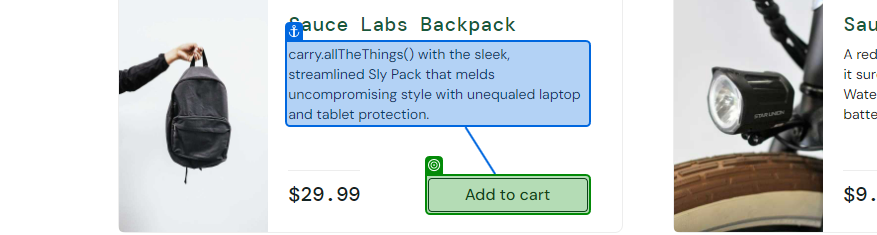
Task: Robotic Enterprise Framework
Workflow: Process

Step 1: check

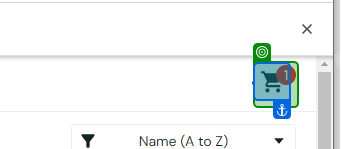
Step 2: check

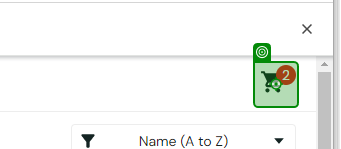
Step 3: click

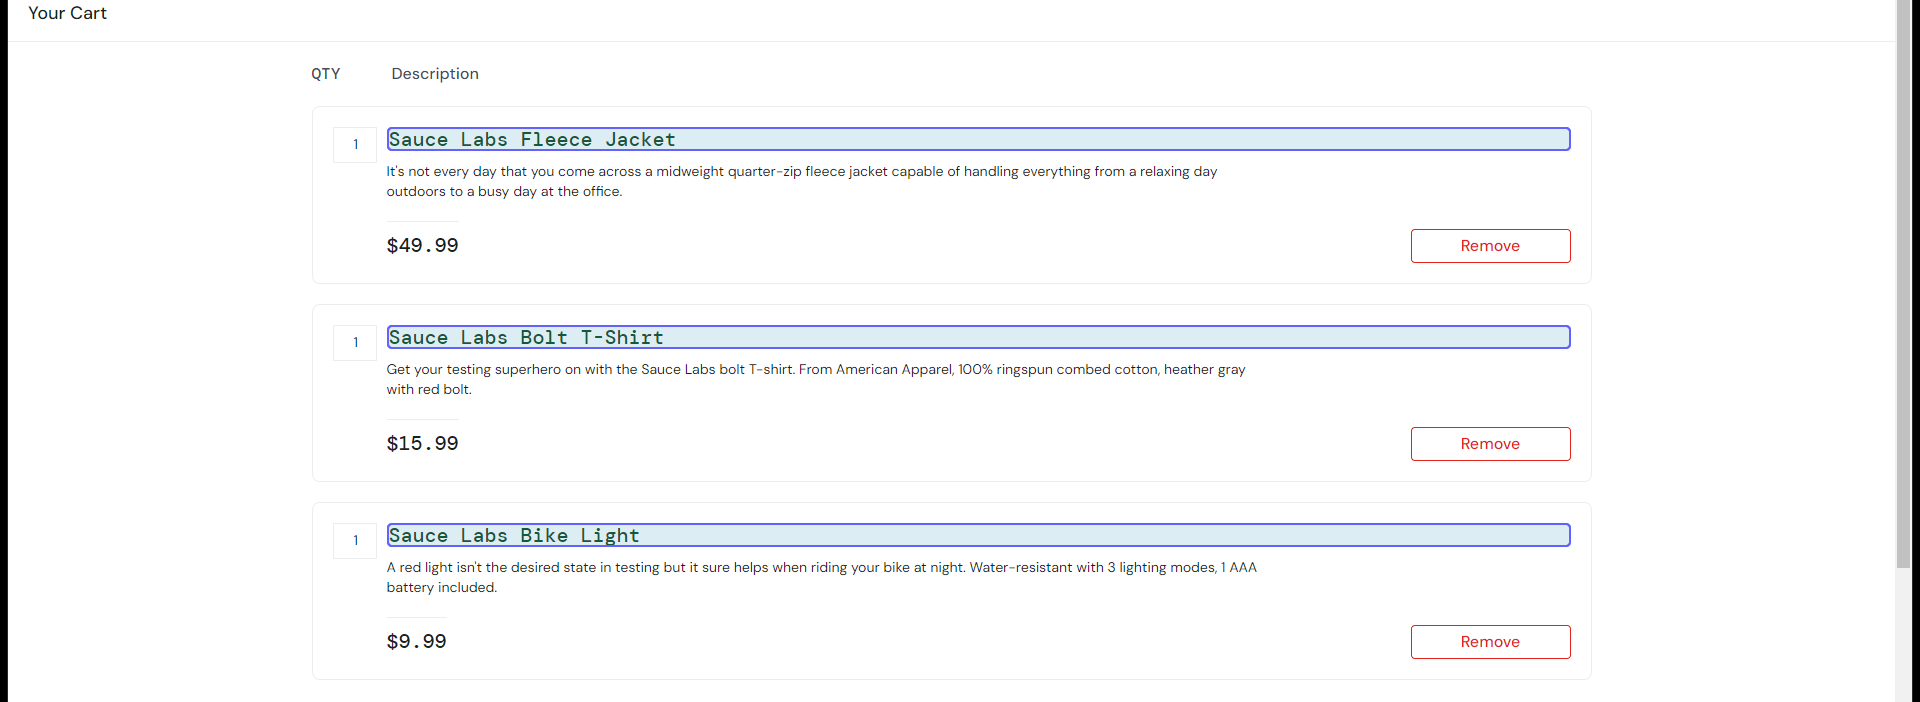
Step 4: For Each items in cart

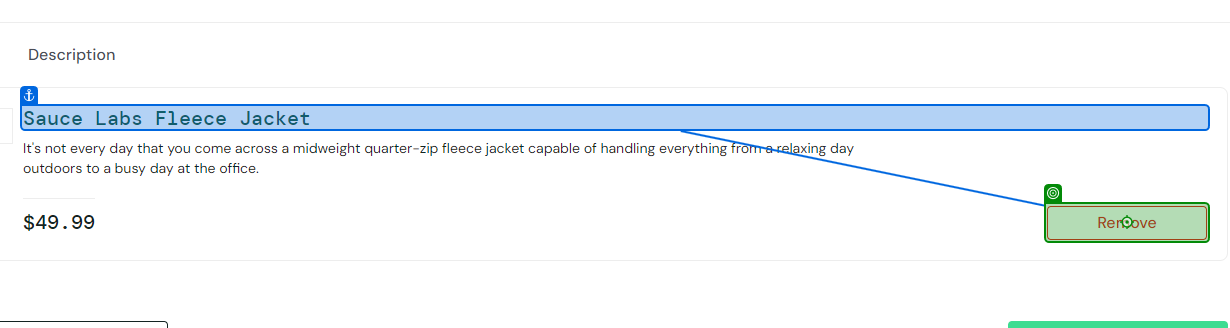
Step 5: click

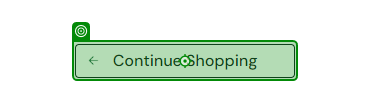
Step 6: click

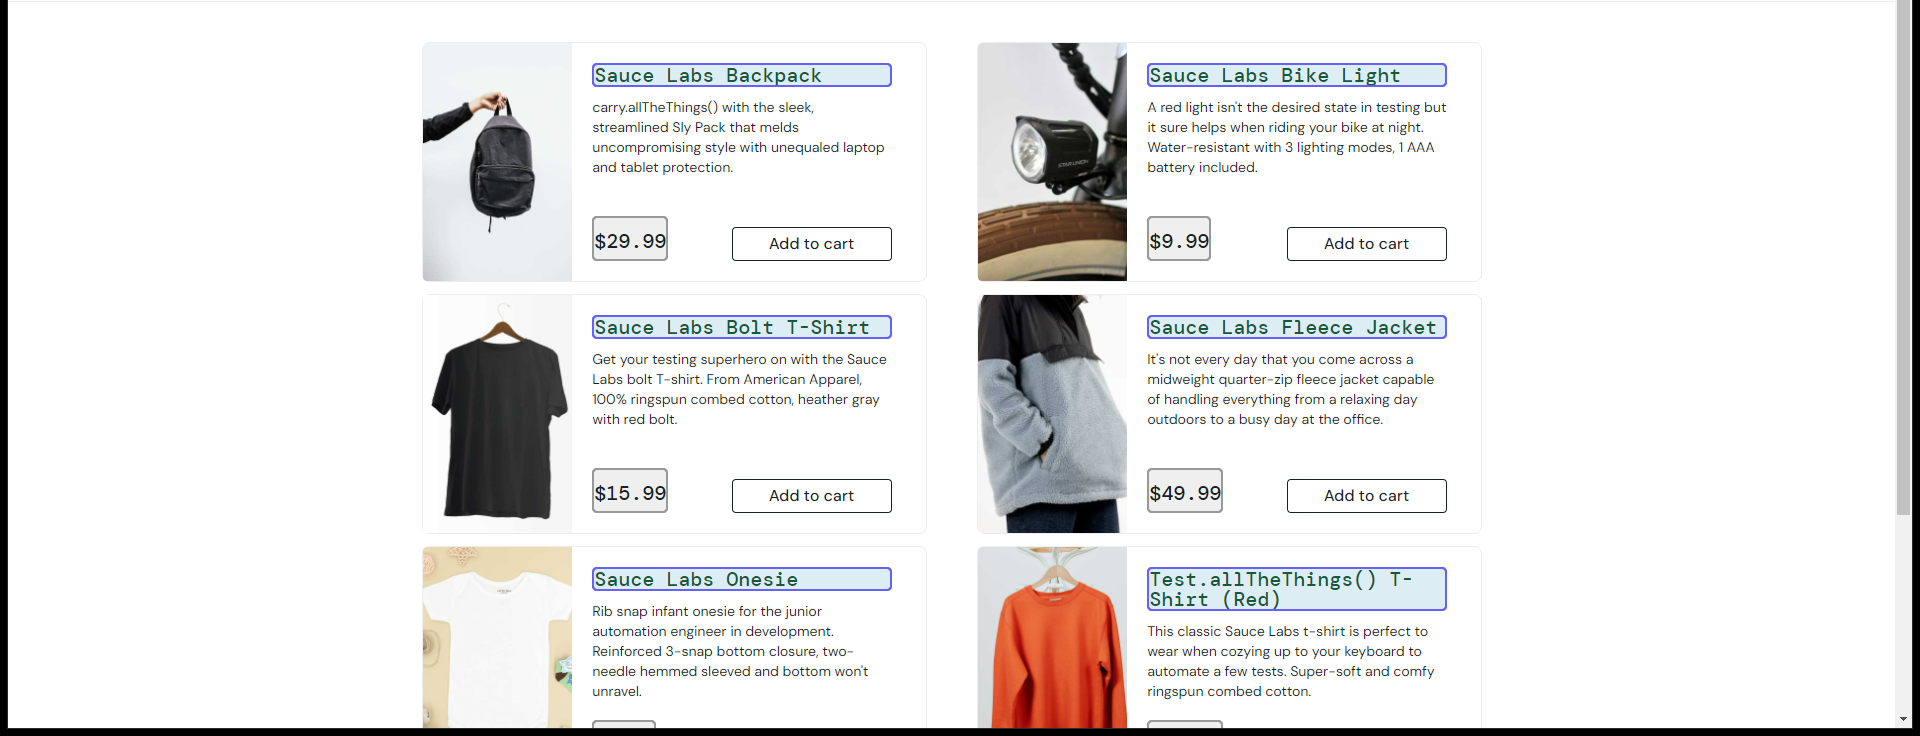
Step 7: get-text

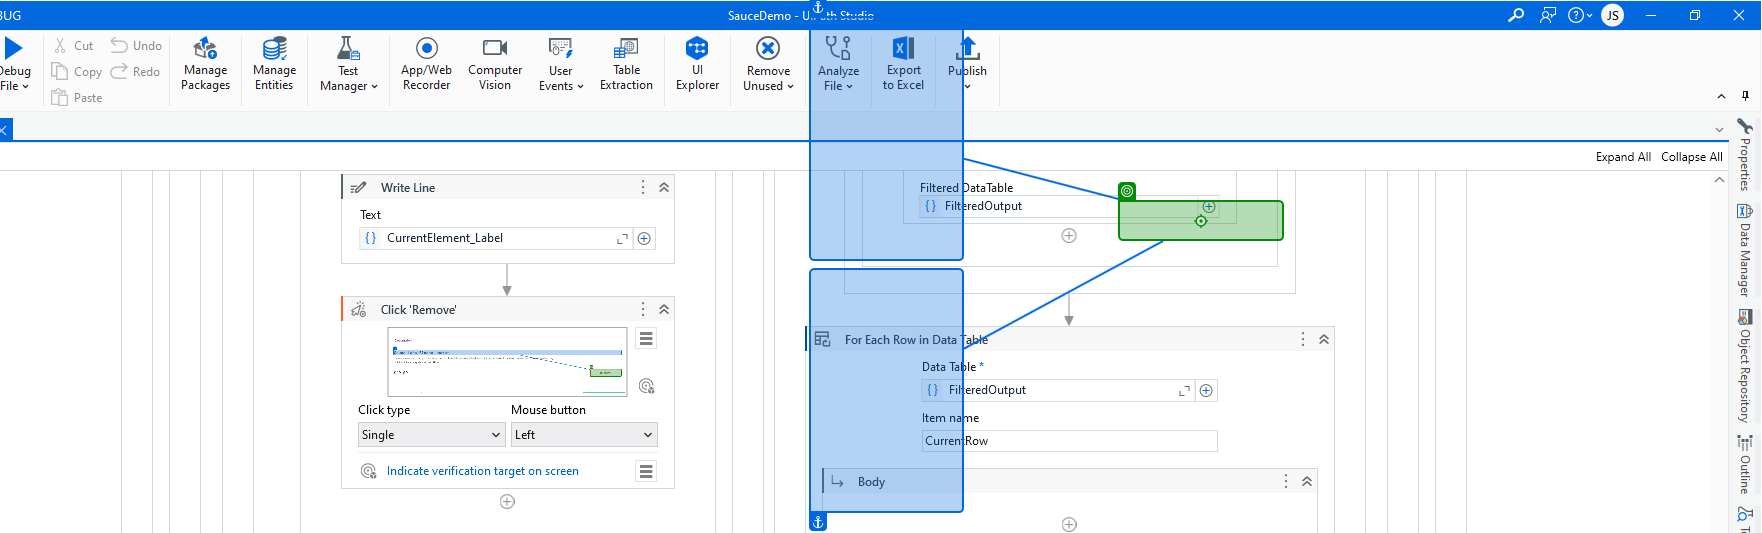
Step 8: click

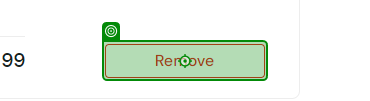
Step 9: Button 'Remove'

Step 10: get-text (same screen as step 7)

Step 11: click (same screen as step 8)

Step 12: Button 'Remove' (same screen as step 9)

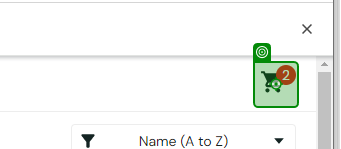
Step 13: click

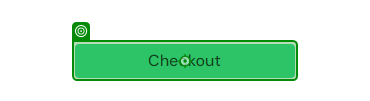
Step 14: Button 'Checkout'

Step 15: click (same screen as step 14)

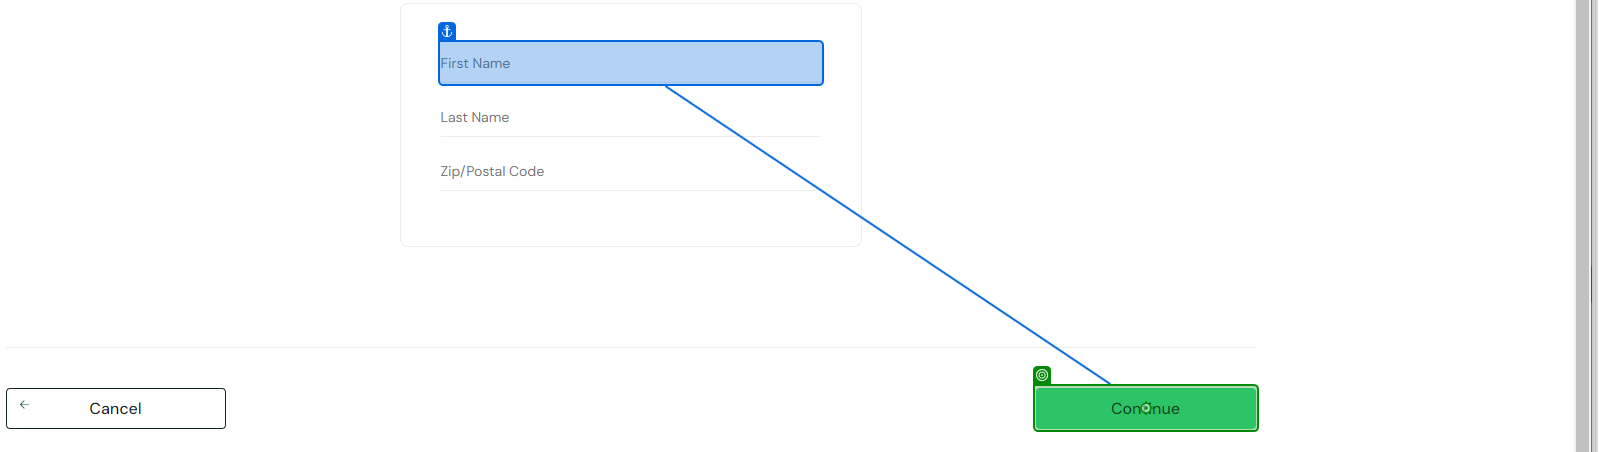
Step 16: Button 'Continue'

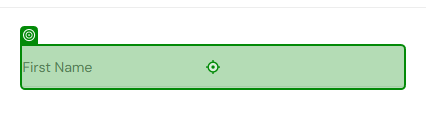
Step 17: type "[in_Config("AdrFName").ToString]"

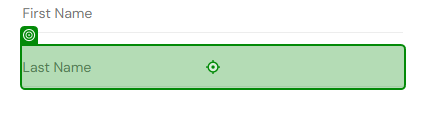
Step 18: type "[in_Config("AdrLName").ToString]"

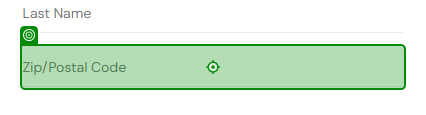
Step 19: type "[in_Config("AdrZip").ToString]"

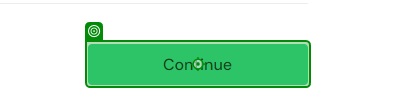
Step 20: click

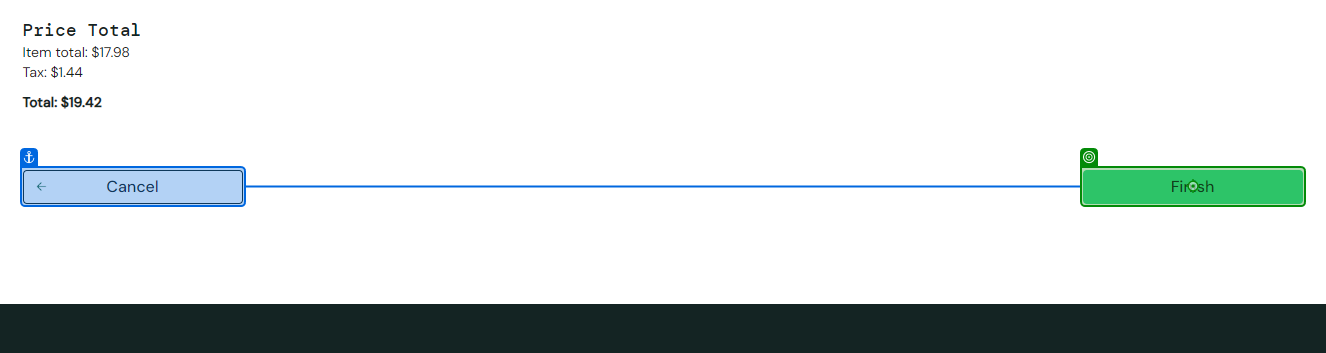
Step 21: Button 'Finish'

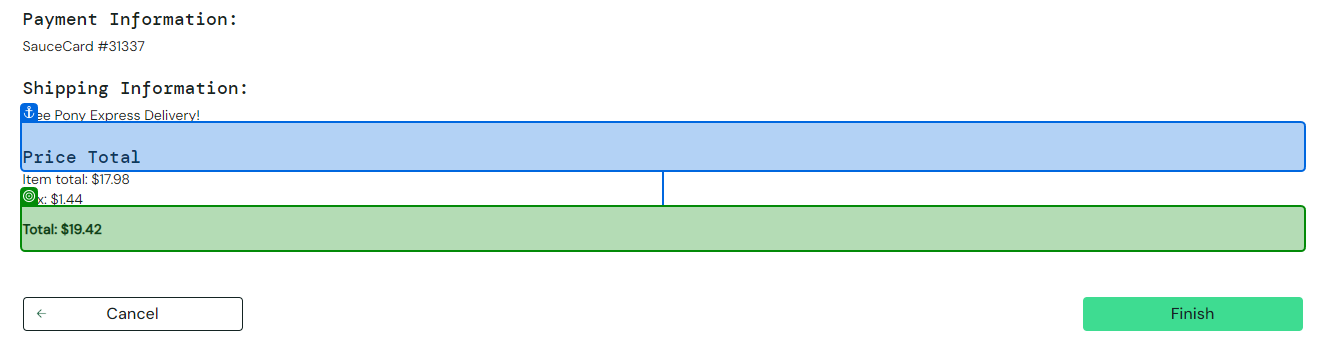
Step 22: get-text from 'Price Total'

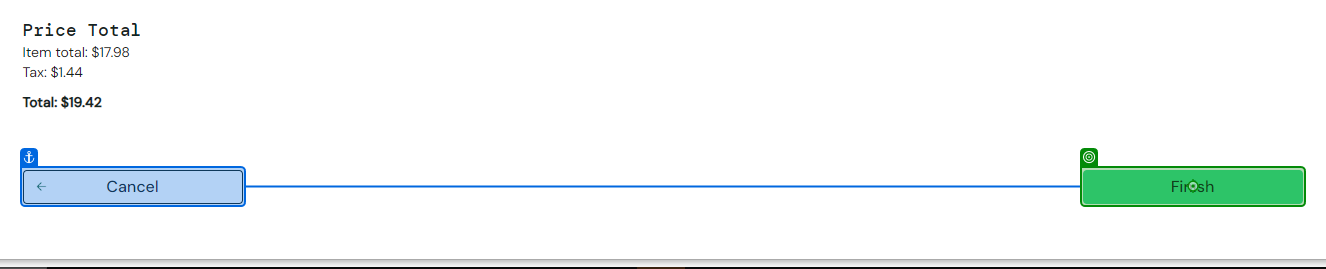
Step 23: click on 'Finish'

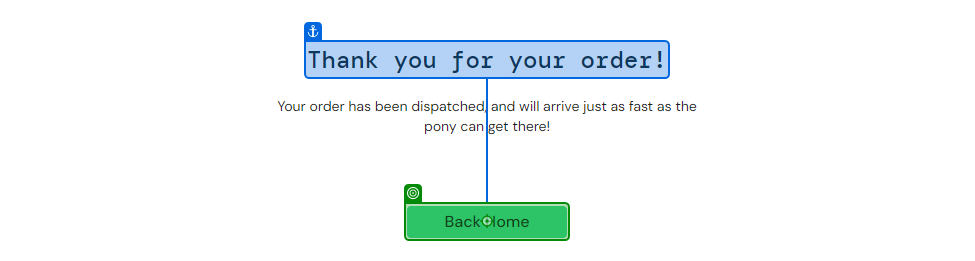
Step 24: Button 'Back Home'